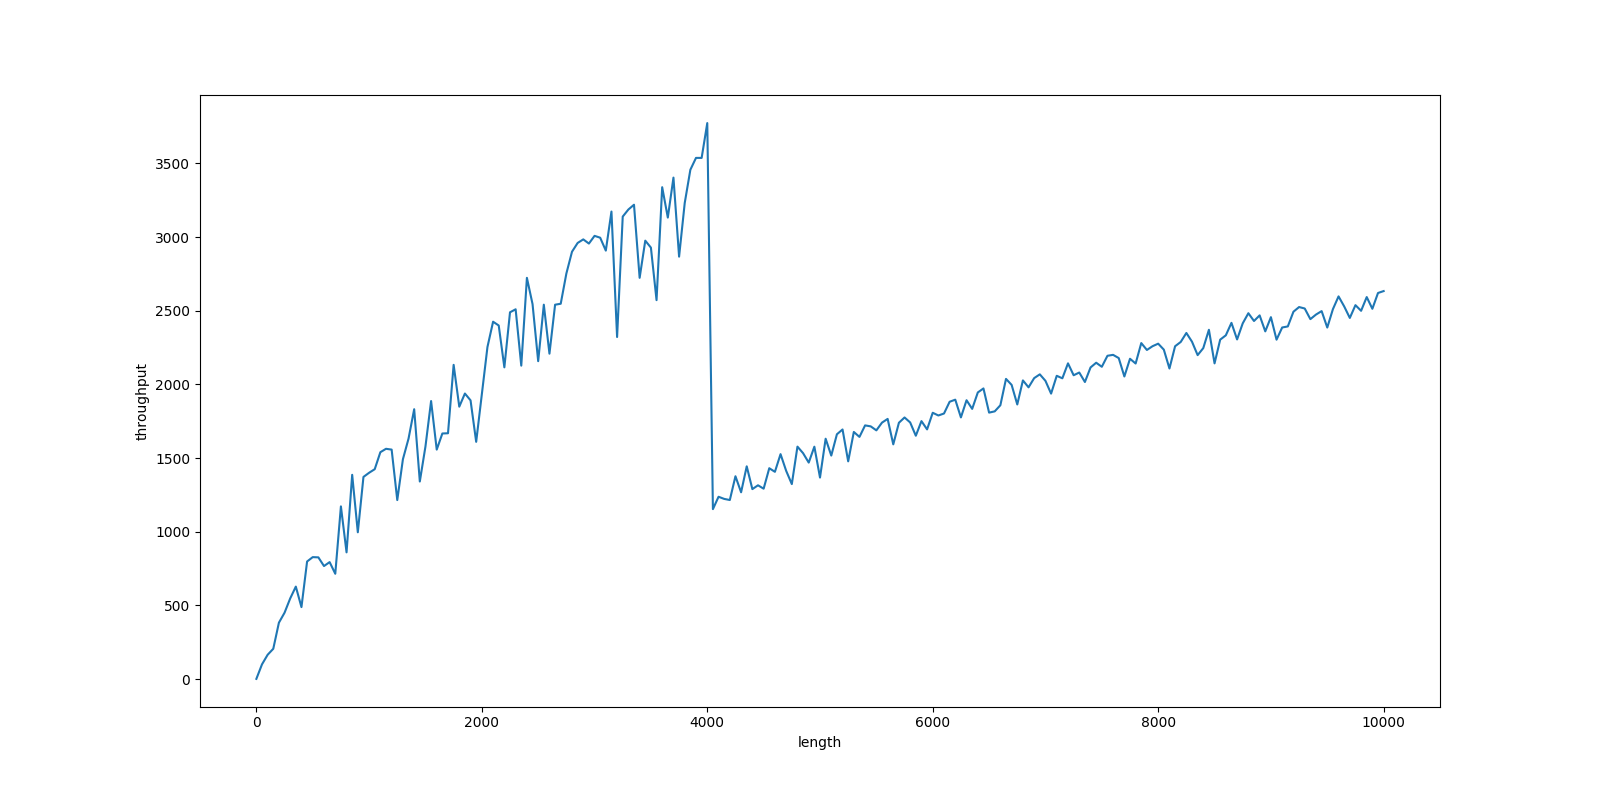

The table this chart was drawn from, first rows:
latency, throughput, length
0.009876, 1.931, 1
0.009675, 100.6, 51
0.01164, 165.5, 101
0.01398, 206.1, 151
0.01001, 383.2, 201
0.01062, 450.8, 251
0.01049, 547.4, 301
0.01066, 628, 351
0.01565, 488.8, 401
0.01078, 798.4, 451
0.01154, 828.1, 501
0.01272, 826.4, 551
0.01494, 767.5, 601
0.01563, 794.3, 651
0.0187, 715.2, 701
0.01222, 1172, 751
0.01776, 860.4, 801
0.01171, 1387, 851
0.01724, 996.6, 901
0.01322, 1372, 951
0.01363, 1400, 1001
0.01407, 1425, 1051
0.01364, 1540, 1101
0.01405, 1563, 1151
0.01471, 1558, 1201
0.01964, 1215, 1251
0.01663, 1492, 1301
0.01579, 1632, 1351
0.01459, 1832, 1401
0.02064, 1341, 1451
0.01814, 1579, 1501
0.01568, 1887, 1551
0.01961, 1558, 1601
0.01889, 1667, 1651
0.01945, 1669, 1701
0.01566, 2133, 1751
0.01858, 1849, 1801
0.01822, 1938, 1851
0.01917, 1892, 1901
0.02311, 1610, 1951
0.01976, 1932, 2001
0.01736, 2254, 2051
0.01652, 2426, 2101
0.0171, 2400, 2151
0.01984, 2116, 2201
0.01725, 2489, 2251
0.01749, 2510, 2301
0.02108, 2127, 2351
0.01682, 2723, 2401
0.01837, 2545, 2451
0.02211, 2158, 2501
0.01915, 2541, 2551
0.02246, 2209, 2601
0.0199, 2541, 2651
0.02022, 2548, 2701
0.01907, 2752, 2751
0.01842, 2900, 2801
0.01837, 2960, 2851
0.01854, 2984, 2901
0.01904, 2956, 2951
... 141 more rows
